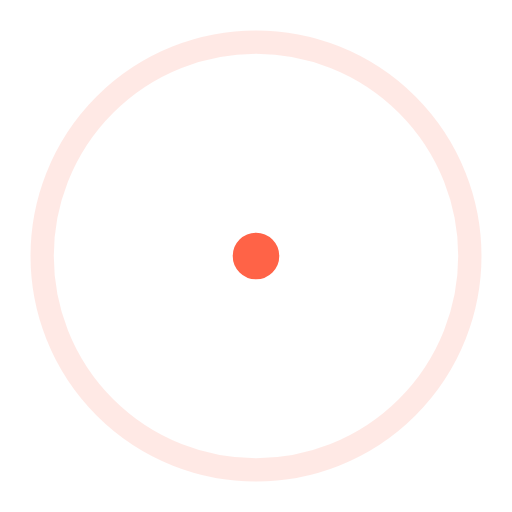
t = 0.00 s
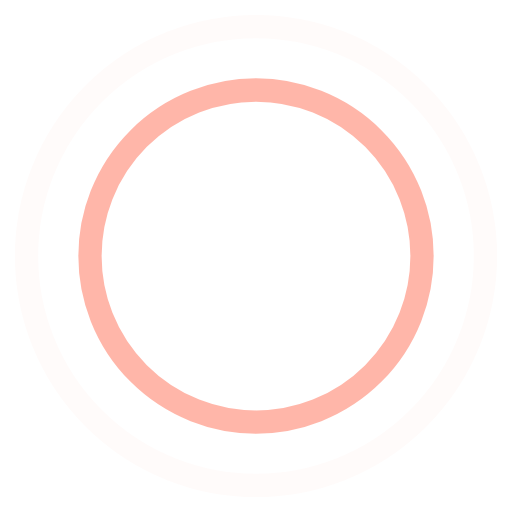
t = 0.45 s
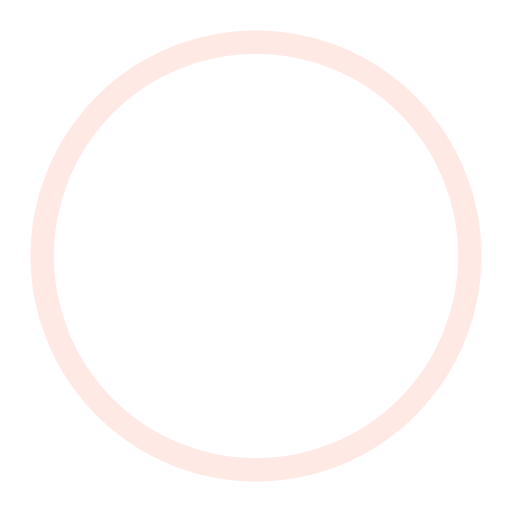
t = 0.90 s
t = 1.35 s: frame unchanged from t = 0.45 s, image omitted

The animated SVG that drew these frames (rendered in a browser with its animation timeline set to each time). Animation: 4 SMIL elements (animate=4); one cycle of 1.80 s, repeats indefinitely.

<!-- By Sam Herbert (@sherb), for everyone. More @ http://goo.gl/7AJzbL -->
<svg width="100" height="100" viewBox="0 0 44 44" xmlns="http://www.w3.org/2000/svg" stroke="#FF6347">
    <g fill="none" fill-rule="evenodd" stroke-width="2">
        <circle cx="22" cy="22" r="1">
            <animate attributeName="r"
                begin="0s" dur="1.8s"
                values="1; 20"
                calcMode="spline"
                keyTimes="0; 1"
                keySplines="0.165, 0.84, 0.44, 1"
                repeatCount="indefinite" />
            <animate attributeName="stroke-opacity"
                begin="0s" dur="1.8s"
                values="1; 0"
                calcMode="spline"
                keyTimes="0; 1"
                keySplines="0.3, 0.61, 0.355, 1"
                repeatCount="indefinite" />
        </circle>
        <circle cx="22" cy="22" r="1">
            <animate attributeName="r"
                begin="-0.9s" dur="1.8s"
                values="1; 20"
                calcMode="spline"
                keyTimes="0; 1"
                keySplines="0.165, 0.84, 0.44, 1"
                repeatCount="indefinite" />
            <animate attributeName="stroke-opacity"
                begin="-0.9s" dur="1.8s"
                values="1; 0"
                calcMode="spline"
                keyTimes="0; 1"
                keySplines="0.3, 0.61, 0.355, 1"
                repeatCount="indefinite" />
        </circle>
    </g>
</svg>
